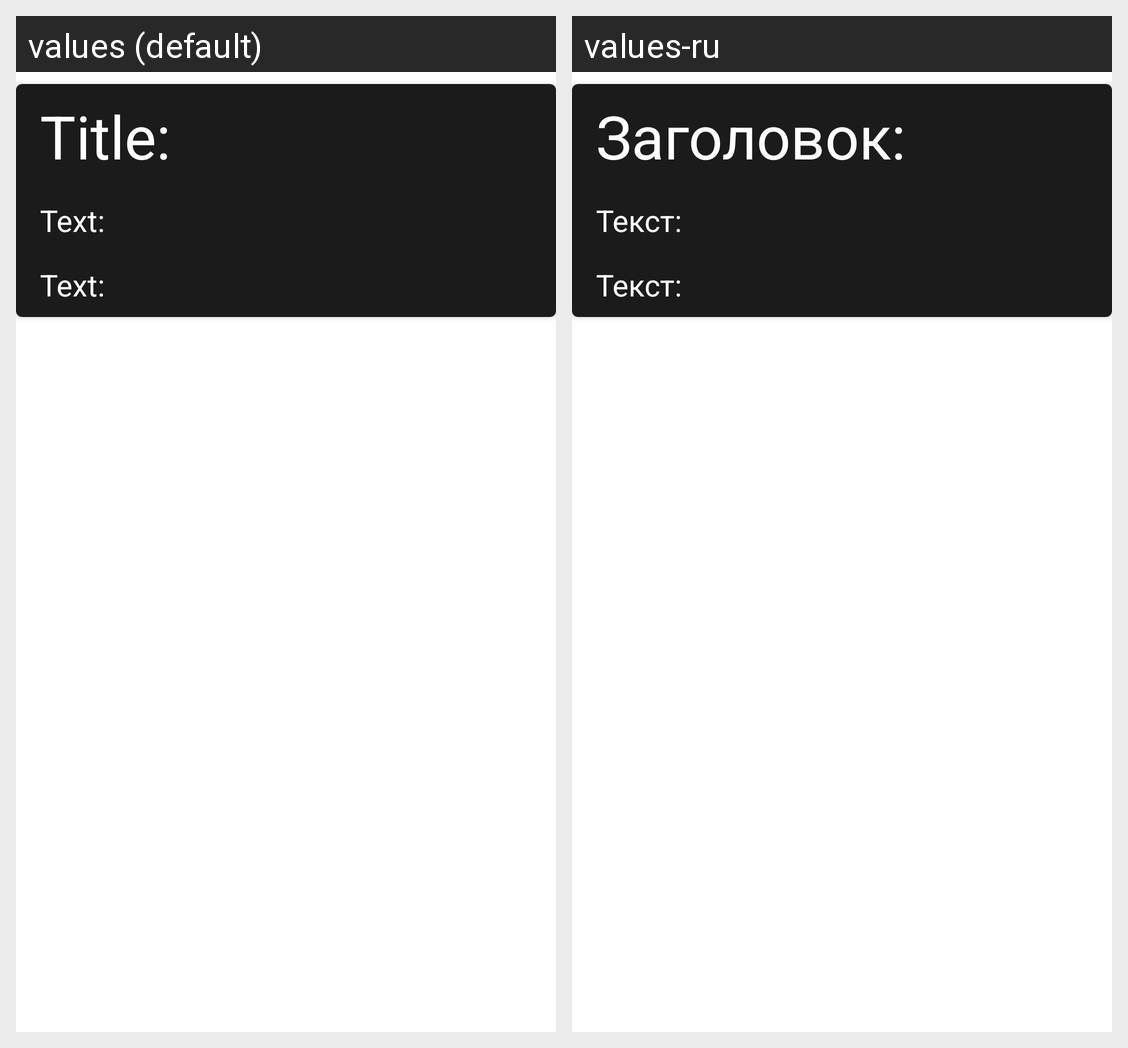

The Android screen above is rendered under two locales of the same app. Produce the string resources it draws, with the default and per-locale values.
Android screen res/layout/recycler_view_cards.xml rendered under 2 locales, left to right: values (default), values-ru. Device: Nexus 5 (rendered at 1080×1920; each locale shown at half size, 540×960, under a caption strip naming it); theme Theme.MotoBratstvo.
Strings drawn on this screen, with the default value and each locale's value (text and hints the layout hard-codes, and strings that could not be matched under every locale, appear in the picture but are not listed):

title
  values: Title:
  values-ru: Заголовок:

text
  values: Text:
  values-ru: Текст:
